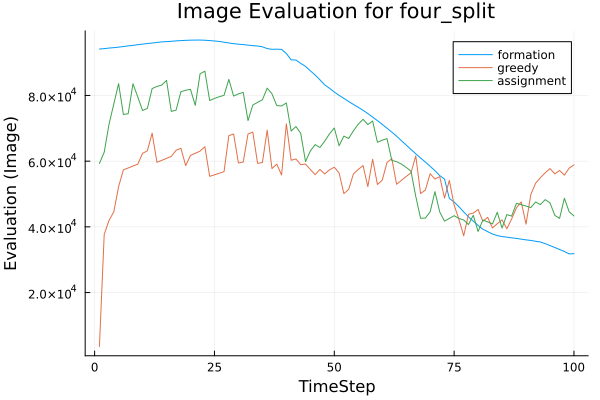

Source data for this figure (header and first rows):
t, greedy, assignment, formation
1, 3552, 59302, 94136
2, 37663, 62711, 94243
3, 41953, 71181, 94428
4, 44580, 77414, 94547
5, 52213, 83590, 94711
6, 57364, 74214, 94886
7, 57921, 74442, 95093
8, 58500, 83569, 95235
9, 59074, 79553, 95447
10, 62382, 75411, 95624
11, 63139, 76036, 95807
12, 68533, 82086, 95952
13, 59658, 82745, 96129
14, 60244, 83168, 96301
15, 60835, 84574, 96387
16, 61453, 75140, 96490
17, 63302, 75542, 96600
18, 63925, 81145, 96697
19, 58629, 81574, 96777
20, 61769, 81856, 96827
21, 62396, 76980, 96857
22, 63052, 86607, 96858
23, 64393, 87388, 96806
24, 55374, 78454, 96695
25, 55837, 79092, 96589
26, 56323, 79598, 96431
27, 56794, 80047, 96199
28, 67763, 84882, 95979
29, 68263, 79810, 95756
30, 59456, 80479, 95613
31, 59718, 80930, 95468
32, 68270, 72347, 95329
33, 68844, 77072, 95162
34, 59335, 77913, 95042
35, 59567, 78669, 94813
36, 69436, 82234, 94263
37, 57737, 80497, 94044
38, 59099, 76911, 94086
39, 55767, 76806, 94018
40, 71383, 77706, 92752
41, 60288, 69159, 90839
42, 60643, 70543, 90779
43, 58958, 68458, 89760
44, 59101, 59859, 88858
45, 57484, 63106, 87492
46, 55880, 65036, 86237
47, 57471, 64163, 84765
48, 56116, 66063, 83207
49, 57359, 68316, 82191
50, 58152, 70098, 81038
51, 56412, 64680, 80040
52, 50122, 67617, 79102
53, 51397, 66908, 78147
54, 56131, 69249, 77257
55, 57450, 71268, 76391
56, 58666, 72742, 75482
57, 52249, 71136, 74494
58, 60576, 72234, 73409
59, 52891, 65723, 72337
60, 54181, 66393, 71199
... 40 more rows
